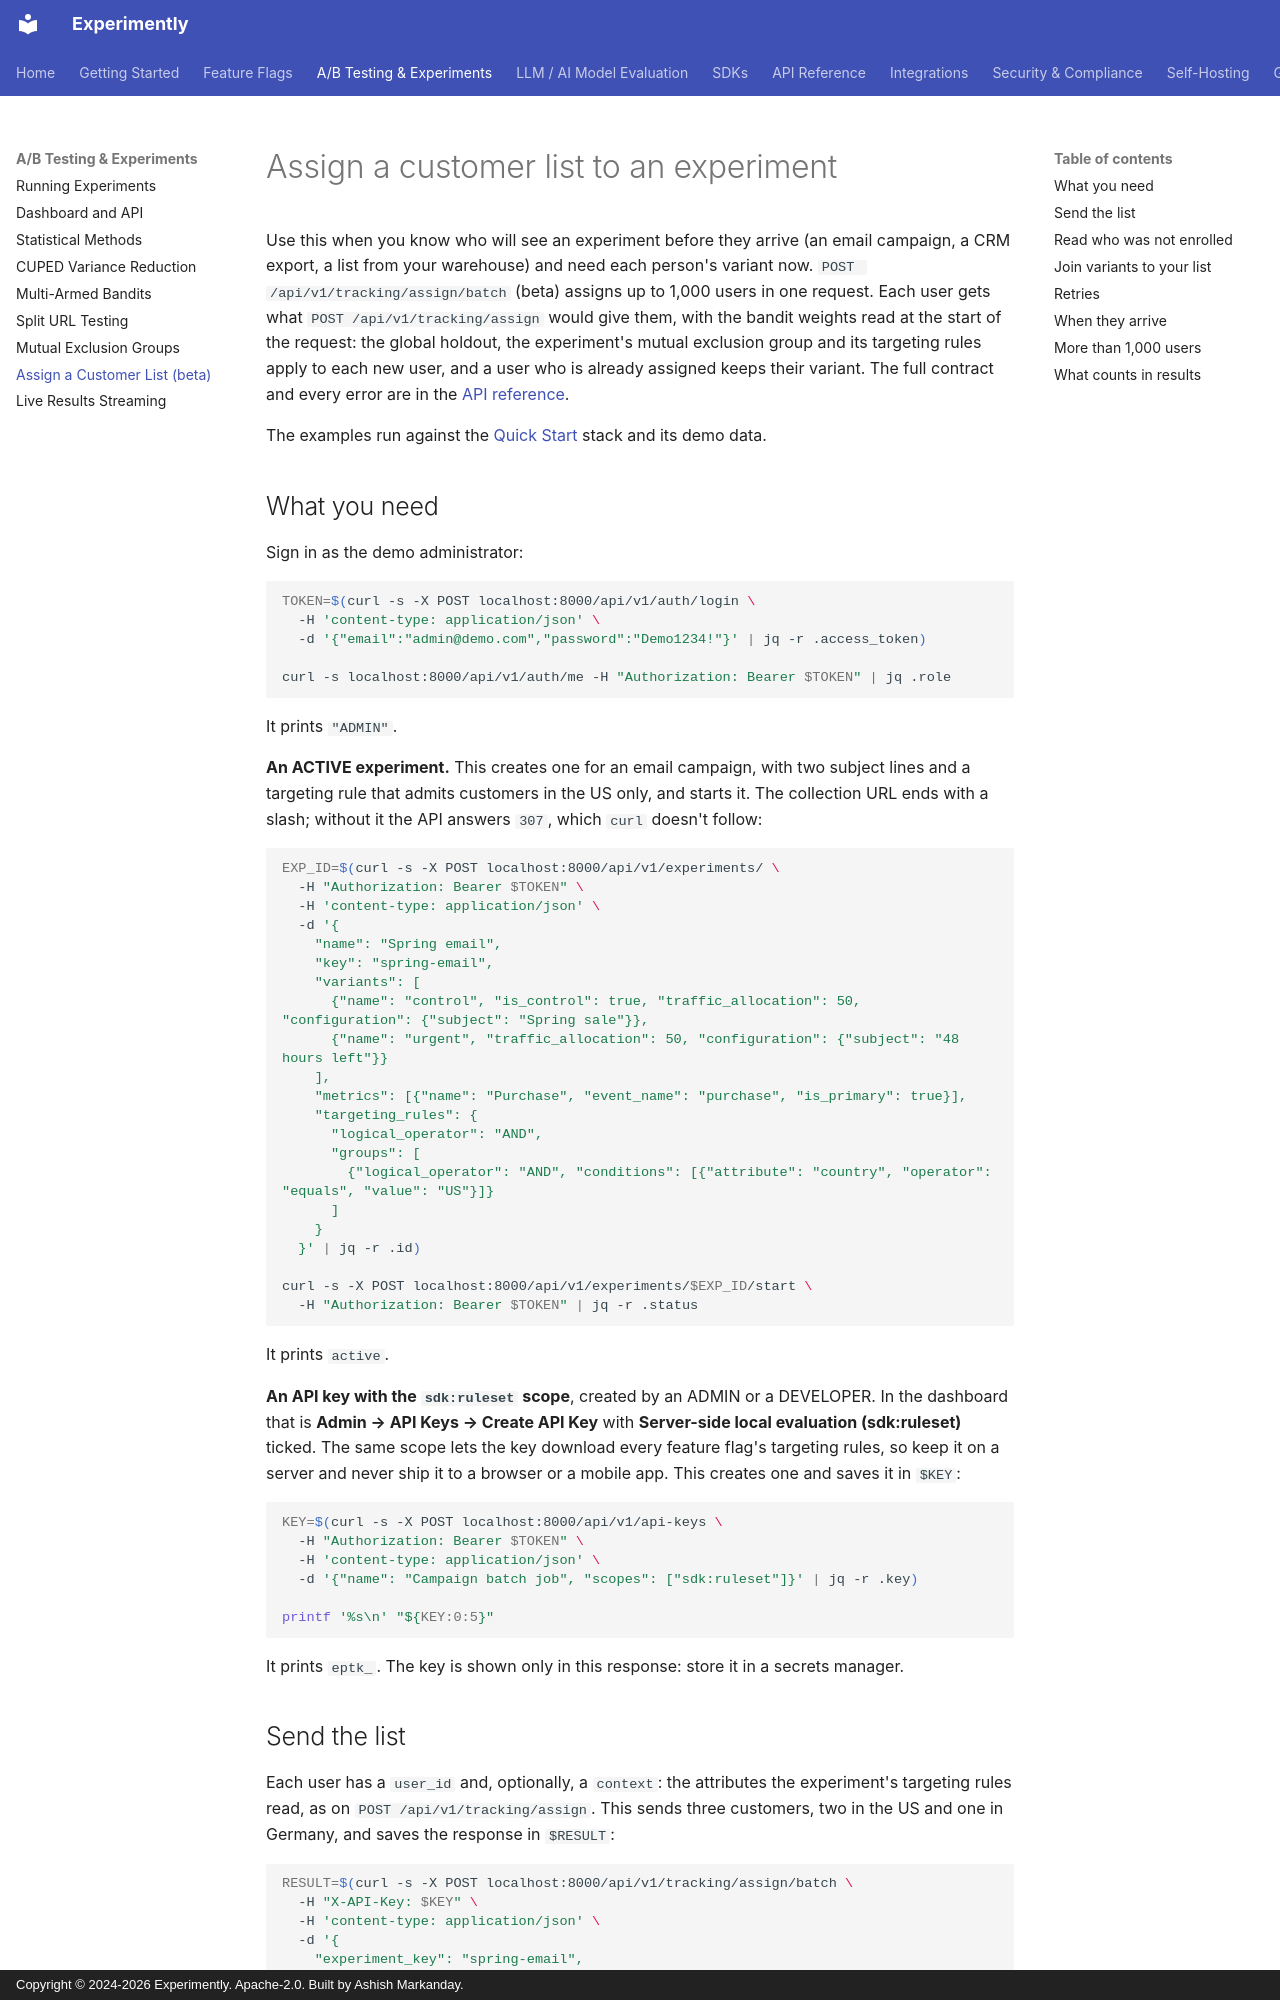

repository: getexperimently/experimently · page: guides/assign-customer-list/index.html · generator: mkdocs · copyright: Copyright © 2024-2026 Experimently. Apache-2.0. Built by Ashish Markanday.

# Assign a customer list to an experiment

Use this when you know who will see an experiment before they arrive (an email campaign, a
CRM export, a list from your warehouse) and need each person's variant now.
`POST /api/v1/tracking/assign/batch` (beta) assigns up to 1,000 users in one request. Each
user gets what `POST /api/v1/tracking/assign` would give them, with the bandit weights read at
the start of the request: the global holdout, the experiment's mutual exclusion group and its
targeting rules apply to each new user, and a user who is already assigned keeps their variant.
The full contract and every error are in the
[API reference](../api/endpoints.md#assign-a-list-of-users-to-an-experiment-beta).

The examples run against the [Quick Start](../getting-started/quick-start.md) stack and its
demo data.

## What you need

Sign in as the demo administrator:

```{.bash exec}
TOKEN=$(curl -s -X POST localhost:8000/api/v1/auth/login \
  -H 'content-type: application/json' \
  -d '{"email":"admin@demo.com","password":"Demo1234!"}' | jq -r .access_token)

curl -s localhost:8000/api/v1/auth/me -H "Authorization: Bearer $TOKEN" | jq .role
```
<!-- expect: "ADMIN" -->

It prints `"ADMIN"`.

**An ACTIVE experiment.** This creates one for an email campaign, with two subject lines and
a targeting rule that admits customers in the US only, and starts it. The collection URL ends
with a slash; without it the API answers `307`, which `curl` doesn't follow:

```{.bash exec}
EXP_ID=$(curl -s -X POST localhost:8000/api/v1/experiments/ \
  -H "Authorization: Bearer $TOKEN" \
  -H 'content-type: application/json' \
  -d '{
    "name": "Spring email",
    "key": "spring-email",
    "variants": [
      {"name": "control", "is_control": true, "traffic_allocation": 50, "configuration": {"subject": "Spring sale"}},
      {"name": "urgent", "traffic_allocation": 50, "configuration": {"subject": "48 hours left"}}
    ],
    "metrics": [{"name": "Purchase", "event_name": "purchase", "is_primary": true}],
    "targeting_rules": {
      "logical_operator": "AND",
      "groups": [
        {"logical_operator": "AND", "conditions": [{"attribute": "country", "operator": "equals", "value": "US"}]}
      ]
    }
  }' | jq -r .id)

curl -s -X POST localhost:8000/api/v1/experiments/$EXP_ID/start \
  -H "Authorization: Bearer $TOKEN" | jq -r .status
```
<!-- expect: active -->

It prints `active`.

**An API key with the `sdk:ruleset` scope**, created by an ADMIN or a DEVELOPER. In the
dashboard that is **Admin → API Keys → Create API Key** with **Server-side local evaluation
(sdk:ruleset)** ticked. The same scope lets the key download every feature flag's targeting
rules, so keep it on a server and never ship it to a browser or a mobile app. This creates one
and saves it in `$KEY`:

```{.bash exec}
KEY=$(curl -s -X POST localhost:8000/api/v1/api-keys \
  -H "Authorization: Bearer $TOKEN" \
  -H 'content-type: application/json' \
  -d '{"name": "Campaign batch job", "scopes": ["sdk:ruleset"]}' | jq -r .key)

printf '%s\n' "${KEY:0:5}"
```
<!-- expect: eptk_ -->

It prints `eptk_`. The key is shown only in this response: store it in a secrets manager.
